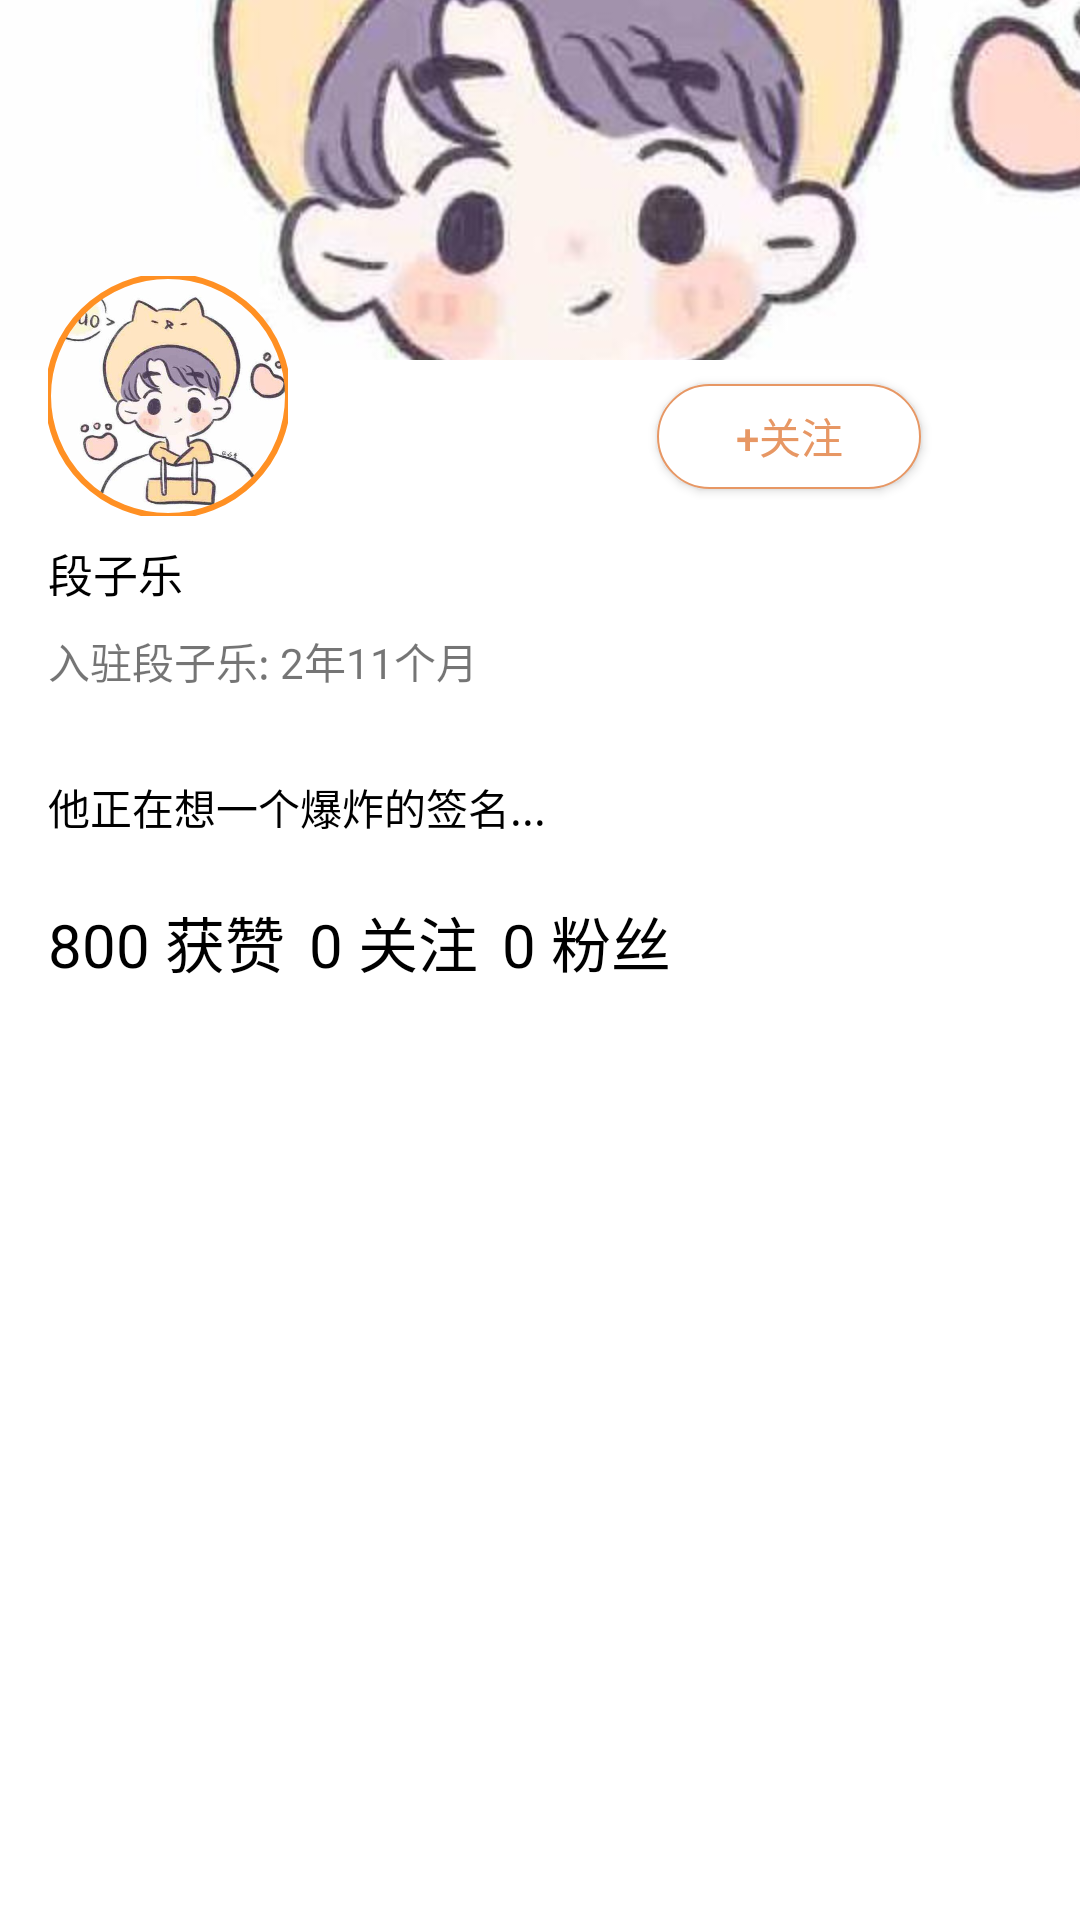

Layout XML and referenced resources for this Android screen:
<!-- AndroidManifest.xml: application theme Theme.SummerAssessment -->
<!-- res/layout/activity_user_info.xml -->
<?xml version="1.0" encoding="utf-8"?>
<androidx.coordinatorlayout.widget.CoordinatorLayout xmlns:android="http://schemas.android.com/apk/res/android"
    xmlns:app="http://schemas.android.com/apk/res-auto"
    xmlns:tools="http://schemas.android.com/tools"
    android:layout_width="match_parent"
    android:layout_height="match_parent"
    android:background="@color/white"
    tools:context=".ui.user.UserInfoActivity">

    <com.google.android.material.appbar.AppBarLayout
        android:id="@+id/playlist_song_activity_ab"
        android:layout_width="match_parent"
        android:layout_height="wrap_content">

        <com.google.android.material.appbar.CollapsingToolbarLayout
            android:minHeight="?attr/actionBarSize"
            android:fitsSystemWindows="true"
            android:layout_width="match_parent"
            android:id="@+id/playlist_song_activity_ctl"
            android:background="@color/white"
            app:layout_scrollFlags="scroll|exitUntilCollapsed"
            app:contentScrim="#E79764"
            android:layout_height="wrap_content">


            <androidx.constraintlayout.widget.ConstraintLayout
                android:layout_width="match_parent"
                android:layout_height="match_parent"
                android:layout_gravity="center"
                android:orientation="vertical"
                app:layout_collapseMode="parallax">


                <ImageView
                    android:id="@+id/activity_image_view_user_portrait_big"
                    android:layout_width="match_parent"
                    android:layout_height="120dp"
                    android:layout_gravity="center"
                    android:scaleType="center"
                    android:src="@drawable/test"
                    app:layout_constraintEnd_toEndOf="parent"
                    app:layout_constraintStart_toStartOf="parent"
                    app:layout_constraintTop_toTopOf="parent" />

                <com.google.android.material.imageview.ShapeableImageView
                    android:id="@+id/activity_image_view_user_portrait_small"
                    android:layout_width="80dp"
                    android:layout_height="80dp"
                    android:layout_marginStart="16dp"
                    android:layout_marginTop="92dp"
                    android:src="@drawable/test"
                    app:layout_constraintStart_toStartOf="parent"
                    app:layout_constraintTop_toTopOf="@+id/activity_image_view_user_portrait_big"
                    app:shapeAppearanceOverlay="@style/circleStyle"
                    app:strokeColor="#ff9023"
                    app:strokeWidth="2dp" />

                <Button
                    android:id="@+id/activity_button_user_attend"
                    android:layout_width="wrap_content"
                    android:layout_height="35dp"
                    android:layout_marginTop="8dp"
                    android:background="@drawable/shape_user_message_button"
                    android:text="+关注"
                    android:textColor="#E79764"
                    app:layout_constraintEnd_toEndOf="parent"
                    app:layout_constraintHorizontal_bias="0.698"
                    app:layout_constraintStart_toEndOf="@+id/activity_image_view_user_portrait_small"
                    app:layout_constraintTop_toBottomOf="@+id/activity_image_view_user_portrait_big" />


                <TextView
                    android:id="@+id/activity_text_view_user_nick_name"
                    android:layout_width="wrap_content"
                    android:layout_height="wrap_content"
                    android:layout_marginStart="16dp"
                    android:layout_marginTop="8dp"
                    android:text="段子乐"
                    android:textColor="@color/black"
                    android:textSize="15dp"
                    app:layout_constraintStart_toStartOf="parent"
                    app:layout_constraintTop_toBottomOf="@+id/activity_image_view_user_portrait_small" />

                <TextView
                    android:id="@+id/activity_text_view_user_in_time"
                    android:layout_width="wrap_content"
                    android:layout_height="wrap_content"
                    android:layout_marginStart="16dp"
                    android:layout_marginTop="8dp"
                    android:text="入驻段子乐: 2年11个月"
                    app:layout_constraintStart_toStartOf="parent"
                    app:layout_constraintTop_toBottomOf="@+id/activity_text_view_user_nick_name" />

                <TextView
                    android:id="@+id/activity_text_view_user_motto"
                    android:layout_width="wrap_content"
                    android:layout_height="wrap_content"
                    android:layout_marginStart="16dp"
                    android:layout_marginTop="28dp"
                    android:text="他正在想一个爆炸的签名..."
                    android:textColor="@color/black"
                    android:textSize="14dp"
                    app:layout_constraintStart_toStartOf="parent"
                    app:layout_constraintTop_toBottomOf="@+id/activity_text_view_user_in_time" />

                <TextView
                    android:id="@+id/activity_text_view_user_liked"
                    android:layout_width="wrap_content"
                    android:layout_height="wrap_content"
                    android:layout_marginStart="16dp"
                    android:layout_marginTop="20dp"
                    android:text="800 获赞"
                    android:textColor="@color/black"
                    android:textSize="20dp"
                    app:layout_constraintStart_toStartOf="parent"
                    app:layout_constraintTop_toBottomOf="@+id/activity_text_view_user_motto" />

                <TextView
                    android:id="@+id/activity_text_view_user_attend"
                    android:layout_width="wrap_content"
                    android:layout_height="wrap_content"
                    android:layout_marginStart="8dp"
                    android:layout_marginTop="20dp"
                    android:text="0 关注"
                    android:textColor="@color/black"
                    android:textSize="20dp"
                    app:layout_constraintStart_toEndOf="@+id/activity_text_view_user_liked"
                    app:layout_constraintTop_toBottomOf="@+id/activity_text_view_user_motto" />

                <TextView
                    android:id="@+id/activity_text_view_user_fans"
                    android:layout_width="wrap_content"
                    android:layout_height="wrap_content"
                    android:layout_marginStart="8dp"
                    android:layout_marginTop="20dp"
                    android:text="0 粉丝"
                    android:textColor="@color/black"
                    android:textSize="20dp"
                    app:layout_constraintStart_toEndOf="@+id/activity_text_view_user_attend"
                    app:layout_constraintTop_toBottomOf="@+id/activity_text_view_user_motto" />


            </androidx.constraintlayout.widget.ConstraintLayout>

            <androidx.appcompat.widget.Toolbar
                app:theme="@style/ToolbarStyle"
                android:layout_marginTop="30dp"
                android:fitsSystemWindows="true"
                android:minHeight="?attr/actionBarSize"
                android:id="@+id/activity_user_page_toolbar"
                android:layout_width="match_parent"
                android:layout_height="?attr/actionBarSize"
                app:layout_collapseMode="pin" />

        </com.google.android.material.appbar.CollapsingToolbarLayout>

        <LinearLayout
            android:layout_width="match_parent"
            android:layout_height="wrap_content"
            android:orientation="vertical"
            android:background="@color/white">
            <com.google.android.material.tabs.TabLayout
                app:tabMaxWidth="100dp"
                android:id="@+id/activity_user_page_tab_layout_parent_vp2"
                android:layout_width="wrap_content"
                android:layout_height="wrap_content"/>
        </LinearLayout>

    </com.google.android.material.appbar.AppBarLayout>


    <androidx.viewpager2.widget.ViewPager2
        android:id="@+id/activity_user_page_vp2_parent_vp2"
        android:overScrollMode="never"
        android:background="@color/white"
        android:layout_width="match_parent"
        android:layout_height="match_parent"
        app:layout_behavior="@string/appbar_scrolling_view_behavior"/>

</androidx.coordinatorlayout.widget.CoordinatorLayout>
<!-- resources referenced by this layout -->
<resources>
  <!-- drawable shape_user_message_button (drawable) -->
  <?xml version="1.0" encoding="utf-8"?>
  <shape xmlns:android="http://schemas.android.com/apk/res/android">
      <solid android:color="@color/white"/>
      <padding android:top="10px" android:bottom="10px"/>
      <corners android:radius="65px"/>
      <stroke android:width="2px" android:color="#E79764"/>
  </shape>
  <!-- drawable test: bmp bitmap (drawable-hdpi, 33763 bytes) -->
  <style name="ToolbarStyle" parent="@style/Widget.AppCompat.Toolbar">
          <item name="contentInsetStart">0dp</item>
          <item name="android:paddingLeft">0dp</item>
          <item name="android:paddingBottom">16dp</item>
      </style>
  <style name="circleStyle">
          <item name="cornerFamily">rounded</item>
          <item name="cornerSize">50%</item>
      </style>
  <style name="Theme.SummerAssessment" parent="Theme.AppCompat.Light.NoActionBar">
          
          <item name="colorPrimary">@color/purple_500</item>
          <item name="colorPrimaryVariant">@color/purple_700</item>
          <item name="colorOnPrimary">@color/white</item>
          
          <item name="colorSecondary">@color/teal_200</item>
          <item name="colorSecondaryVariant">@color/teal_700</item>
          <item name="colorOnSecondary">@color/black</item>
          
          <item name="android:statusBarColor" tools:targetApi="l">?attr/colorPrimaryVariant</item>
          
  
      </style>
  <!-- not gathered from this repository: default colours our renderer supplied (Android Studio template values) -->
  <color name="purple_500">#FF6200EE</color>
  <color name="purple_700">#FF3700B3</color>
  <color name="teal_200">#FF03DAC5</color>
  <color name="teal_700">#FF018786</color>
  <color name="black">#FF000000</color>
  <color name="white">#FFFFFFFF</color>
</resources>
